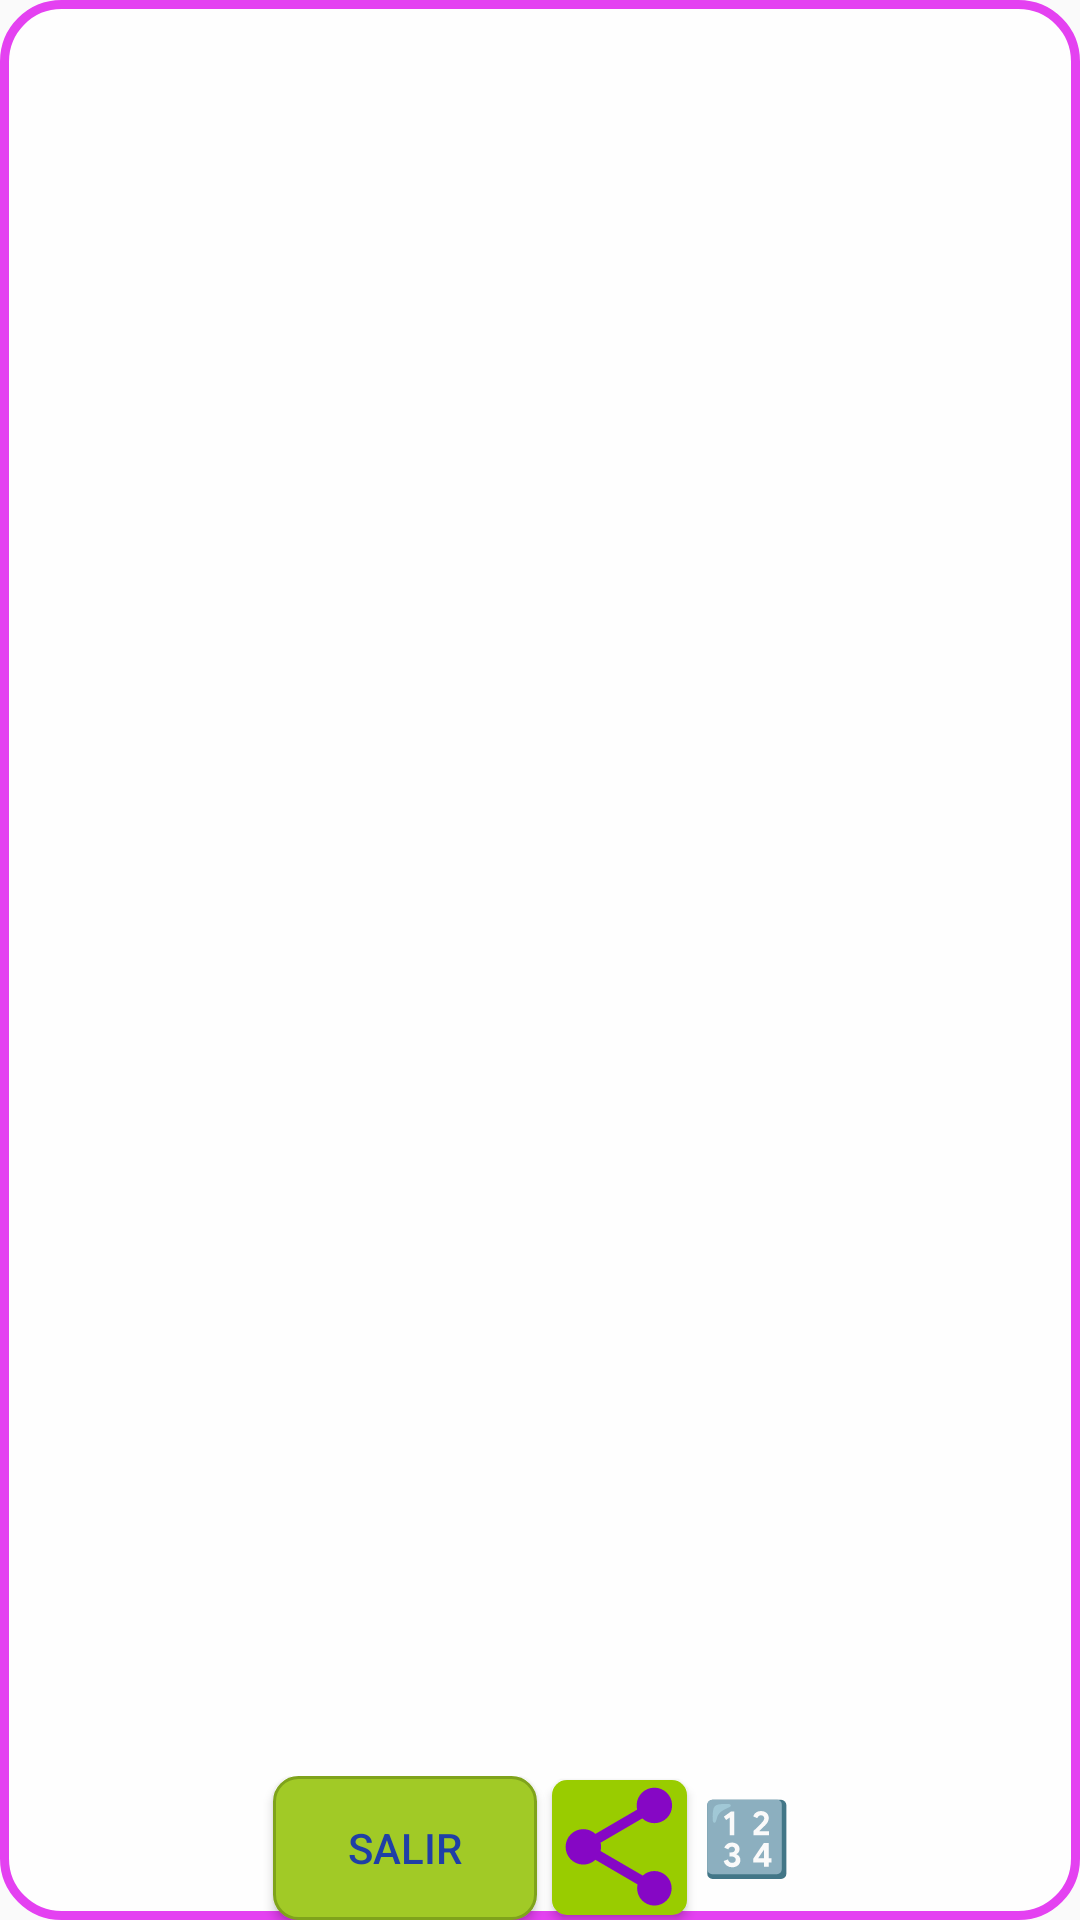

Reconstruct the res/layout file that produces this screen, plus the resources it refers to.
<!-- AndroidManifest.xml: application theme Theme.AppCompat.Light -->
<!-- res/layout/f3_4_1_ver_pdf.xml -->
<?xml version="1.0" encoding="utf-8"?>
<LinearLayout xmlns:android="http://schemas.android.com/apk/res/android"
    android:layout_width="match_parent"
    android:layout_height="match_parent"
    android:orientation="vertical"
    android:background="@drawable/bg_white_square">

    
    <androidx.recyclerview.widget.RecyclerView
        android:id="@+id/pdfRecyclerView"
        android:layout_width="match_parent"
        android:layout_height="0dp"
        android:layout_weight="1"/>

    
    <LinearLayout
        android:layout_width="match_parent"
        android:layout_height="wrap_content"
        android:orientation="horizontal"
        android:gravity="center_horizontal"
        android:paddingBottom="0dp">

        <Button
            android:id="@+id/volver_XBt"
                android:background="@drawable/bg_boton_accion"
                android:textColor="#1F3FA6"
            android:layout_width="wrap_content"
            android:layout_height="wrap_content"
            android:text="Salir"
            android:layout_marginEnd="5dp"/>

        <Button
            android:id="@+id/compartirEstadoDeCuenta_XBt"
            android:layout_width="45dp"
            android:layout_height="45dp"
            android:background="@drawable/ic_share"/>

        <Button
            android:id="@+id/calculadoraLibre_XBt"
            android:layout_width="40dp"
            android:layout_height="35dp"
            android:background="?attr/selectableItemBackground"
            android:text="🔢"
            android:textAllCaps="false"
            android:textColor="#1976D2"
            android:textSize="24sp"
            />


    </LinearLayout>

</LinearLayout>
<!-- resources referenced by this layout -->
<resources>
  <!-- drawable bg_boton_accion (drawable) -->
  <?xml version="1.0" encoding="utf-8"?>
  <shape xmlns:android="http://schemas.android.com/apk/res/android" android:shape="rectangle">
      <corners android:radius="8dp" />
      <stroke android:width="1dp" android:color="#7FA31B" />
      <solid android:color="#A1CA26" />
  </shape>
  <!-- drawable bg_white_square (drawable) -->
  <?xml version="1.0" encoding="utf-8"?>
  <shape xmlns:android="http://schemas.android.com/apk/res/android" android:shape="rectangle">
      <corners
          android:topLeftRadius="19dp"
          android:topRightRadius="19dp"
          android:bottomRightRadius="19dp"
          android:bottomLeftRadius="19dp">
      </corners>
      <stroke
          android:width="3dp"
          android:color="#e441f1">
      </stroke>
      <solid
          android:color="#fefefe">
      </solid>
  </shape>
  <!-- drawable ic_share (drawable) -->
  <layer-list xmlns:android="http://schemas.android.com/apk/res/android">
      
      <item>
          <shape android:shape="rectangle">
              <solid android:color="@android:color/holo_green_light" />
              <corners android:radius="5dp" />
          </shape>
      </item>
      
      <item android:left="1.5dp" android:right="1.5dp" android:top="1.5dp" android:bottom="1.5dp">
  
          
  
          <vector
              android:width="30dp"
              android:height="30dp"
              android:viewportWidth="70"
              android:viewportHeight="70"
              android:tint="#8607C5">
              <group android:scaleX="3.2625"
                  android:scaleY="3.2625"
                  android:translateX="-4.5"
                  android:translateY="-4.5">
  
                  
  
                  <path android:fillColor="@android:color/white" android:pathData="M18,16.08c-0.76,0 -1.44,0.3 -1.96,0.77L8.91,12.7c0.05,-0.23 0.09,-0.46 0.09,-0.7s-0.04,-0.47 -0.09,-0.7l7.05,-4.11c0.54,0.5 1.25,0.81 2.04,0.81 1.66,0 3,-1.34 3,-3s-1.34,-3 -3,-3 -3,1.34 -3,3c0,0.24 0.04,0.47 0.09,0.7L8.04,9.81C7.5,9.31 6.79,9 6,9c-1.66,0 -3,1.34 -3,3s1.34,3 3,3c0.79,0 1.5,-0.31 2.04,-0.81l7.12,4.16c-0.05,0.21 -0.08,0.43 -0.08,0.65 0,1.61 1.31,2.92 2.92,2.92 1.61,0 2.92,-1.31 2.92,-2.92s-1.31,-2.92 -2.92,-2.92z"/>
  
                    
  
  
              </group>
              <solid android:color="@android:color/white" />
              <stroke android:color="@android:color/black" android:width="1dp" />
          </vector>
  
          
  
      </item>
  </layer-list>
</resources>
